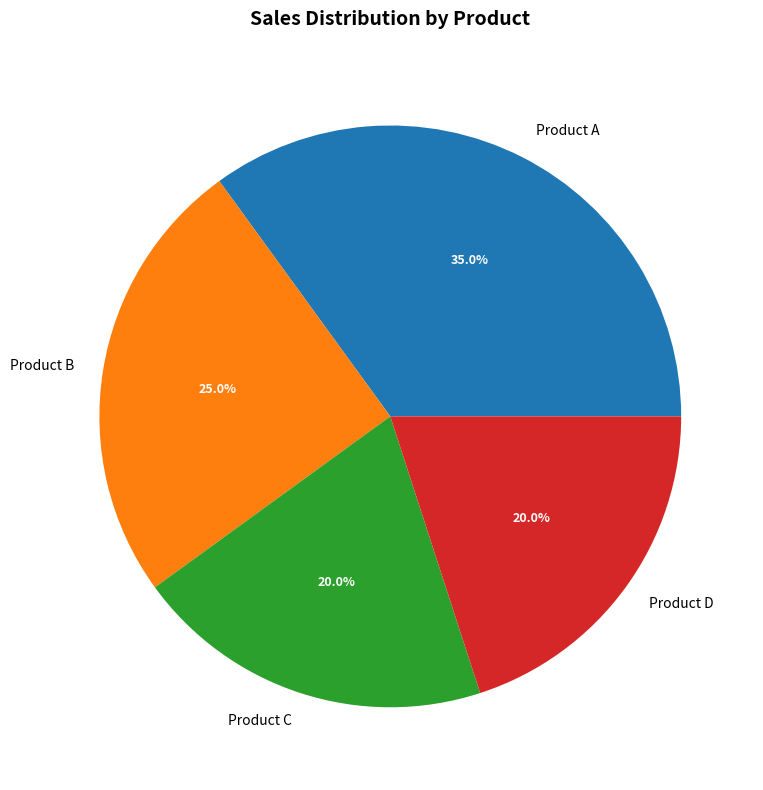

The script that saved this image:
"""
pie-basic-labeled: Basic Pie Chart with Labels
Implementation for: matplotlib
Variant: default
Python: 3.10+
"""

import matplotlib.pyplot as plt
import pandas as pd
from typing import TYPE_CHECKING, Optional

if TYPE_CHECKING:
    from matplotlib.figure import Figure


def create_plot(
    data: pd.DataFrame,
    values: str,
    labels: str,
    colors: Optional[list | str] = None,
    autopct: str = "%1.1f%%",
    startangle: float = 0,
    explode: Optional[list] = None,
    title: Optional[str] = None,
    figsize: tuple = (8, 8),
    **kwargs
) -> "Figure":
    """
    Create a pie chart showing the composition of categorical data.

    Args:
        data: Input DataFrame containing the data
        values: Column name containing numeric values for each slice
        labels: Column name containing category labels for each slice
        colors: List of colors for slices or column name for color mapping.
            If None, uses default matplotlib color cycle (default: None)
        autopct: String format for displaying percentages (default: "%1.1f%%")
        startangle: Starting angle for the pie chart in degrees (default: 0)
        explode: List of offset values for slices to separate them.
            Should have same length as values (default: None)
        title: Plot title (default: None)
        figsize: Figure size as tuple (width, height) in inches (default: (8, 8))
        **kwargs: Additional parameters passed to plt.pie()

    Returns:
        Matplotlib Figure object

    Raises:
        ValueError: If data is empty or values/labels columns not found
        KeyError: If required columns are missing from data
        TypeError: If values column contains non-numeric data

    Example:
        >>> data = pd.DataFrame({
        ...     'category': ['A', 'B', 'C'],
        ...     'value': [30, 25, 45]
        ... })
        >>> fig = create_plot(data, values='value', labels='category')
    """
    # Input validation
    if data.empty:
        raise ValueError("Data cannot be empty")

    # Check required columns
    for col in [values, labels]:
        if col not in data.columns:
            available = ", ".join(data.columns)
            raise KeyError(f"Column '{col}' not found. Available columns: {available}")

    # Validate that values column contains numeric data
    try:
        numeric_values = pd.to_numeric(data[values], errors='coerce')
        if numeric_values.isna().all():
            raise TypeError(f"Column '{values}' contains non-numeric data")
    except Exception as e:
        raise TypeError(f"Column '{values}' must contain numeric data: {e}")

    # Extract data
    pie_values = data[values].values
    pie_labels = data[labels].values

    # Create figure with specified size
    fig, ax = plt.subplots(figsize=figsize)

    # Prepare colors
    if colors is not None:
        if isinstance(colors, str) and colors in data.columns:
            # Color mapping from column
            slice_colors = data[colors].values
        else:
            # Direct color list
            slice_colors = colors
    else:
        slice_colors = None

    # Create pie chart
    wedges, texts, autotexts = ax.pie(
        pie_values,
        labels=pie_labels,
        colors=slice_colors,
        autopct=autopct,
        startangle=startangle,
        explode=explode,
        **kwargs
    )

    # Styling for readability
    for text in texts:
        text.set_fontsize(10)
        text.set_weight('normal')

    for autotext in autotexts:
        autotext.set_color('white')
        autotext.set_fontsize(9)
        autotext.set_weight('bold')

    # Add title if provided
    if title:
        ax.set_title(title, fontsize=14, weight='bold', pad=20)

    plt.tight_layout()
    return fig


if __name__ == '__main__':
    # Sample data for testing
    data = pd.DataFrame({
        'category': ['Product A', 'Product B', 'Product C', 'Product D'],
        'sales': [35, 25, 20, 20]
    })

    # Create plot
    fig = create_plot(
        data,
        values='sales',
        labels='category',
        title='Sales Distribution by Product'
    )

    # Save for inspection
    plt.savefig('test_output.png', dpi=150, bbox_inches='tight')
    print("Plot saved to test_output.png")
